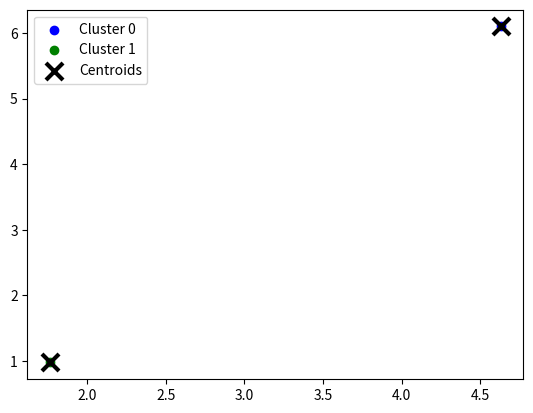

Write Python code to recreate this figure.
import numpy as np
import random
import matplotlib.pyplot as plt

def generate_data():
    # 生成随机数据
    np.random.seed(0)
    mean1 = [0, 0]
    cov1 = [[1, 0], [0, 1]]
    x1, y1 = np.random.multivariate_normal(mean1, cov1, 100).T
    mean2 = [5, 5]
    cov2 = [[1, 0], [0, 1]]
    x2, y2 = np.random.multivariate_normal(mean2, cov2, 100).T
    X = np.vstack((np.hstack((x1, y1)), np.hstack((x2, y2))))
    return X

def kmeans(X, k, max_iters=100):
    # X是数据集，k是聚类数，max_iters是最大迭代次数
    n_samples, n_features = X.shape
    centers = np.zeros((k, n_features))
    for i in range(k):
        centers[i] = X[random.randint(0, n_samples - 1)]
    for i in range(max_iters):
        # 分配样本到最近的中心点
        cluster_labels = np.zeros(n_samples)
        for j in range(n_samples):
            distances = np.linalg.norm(X[j] - centers, axis=1)
            cluster_labels[j] = np.argmin(distances)
        # 重新计算中心点
        for j in range(k):
            cluster_samples = X[cluster_labels == j]
            if len(cluster_samples) > 0:
                centers[j] = np.mean(cluster_samples, axis=0)
    return centers, cluster_labels

def plot_clusters(X, cluster_labels, centers):
    # 绘制聚类结果
    colors = ['b', 'g', 'r', 'c', 'm', 'y', 'k']
    fig, ax = plt.subplots()
    for i in range(len(centers)):
        cluster_samples = X[cluster_labels == i]
        ax.scatter(cluster_samples[:, 0], cluster_samples[:, 1], c=colors[i % len(colors)], marker='o', label='Cluster {}'.format(i))
    ax.scatter(centers[:, 0], centers[:, 1], c='black', marker='x', s=150, linewidths=3, label='Centroids')
    ax.legend()
    plt.show()

if __name__ == '__main__':
    X = generate_data()
    k = 2
    centers, cluster_labels = kmeans(X, k)
    plot_clusters(X, cluster_labels, centers)